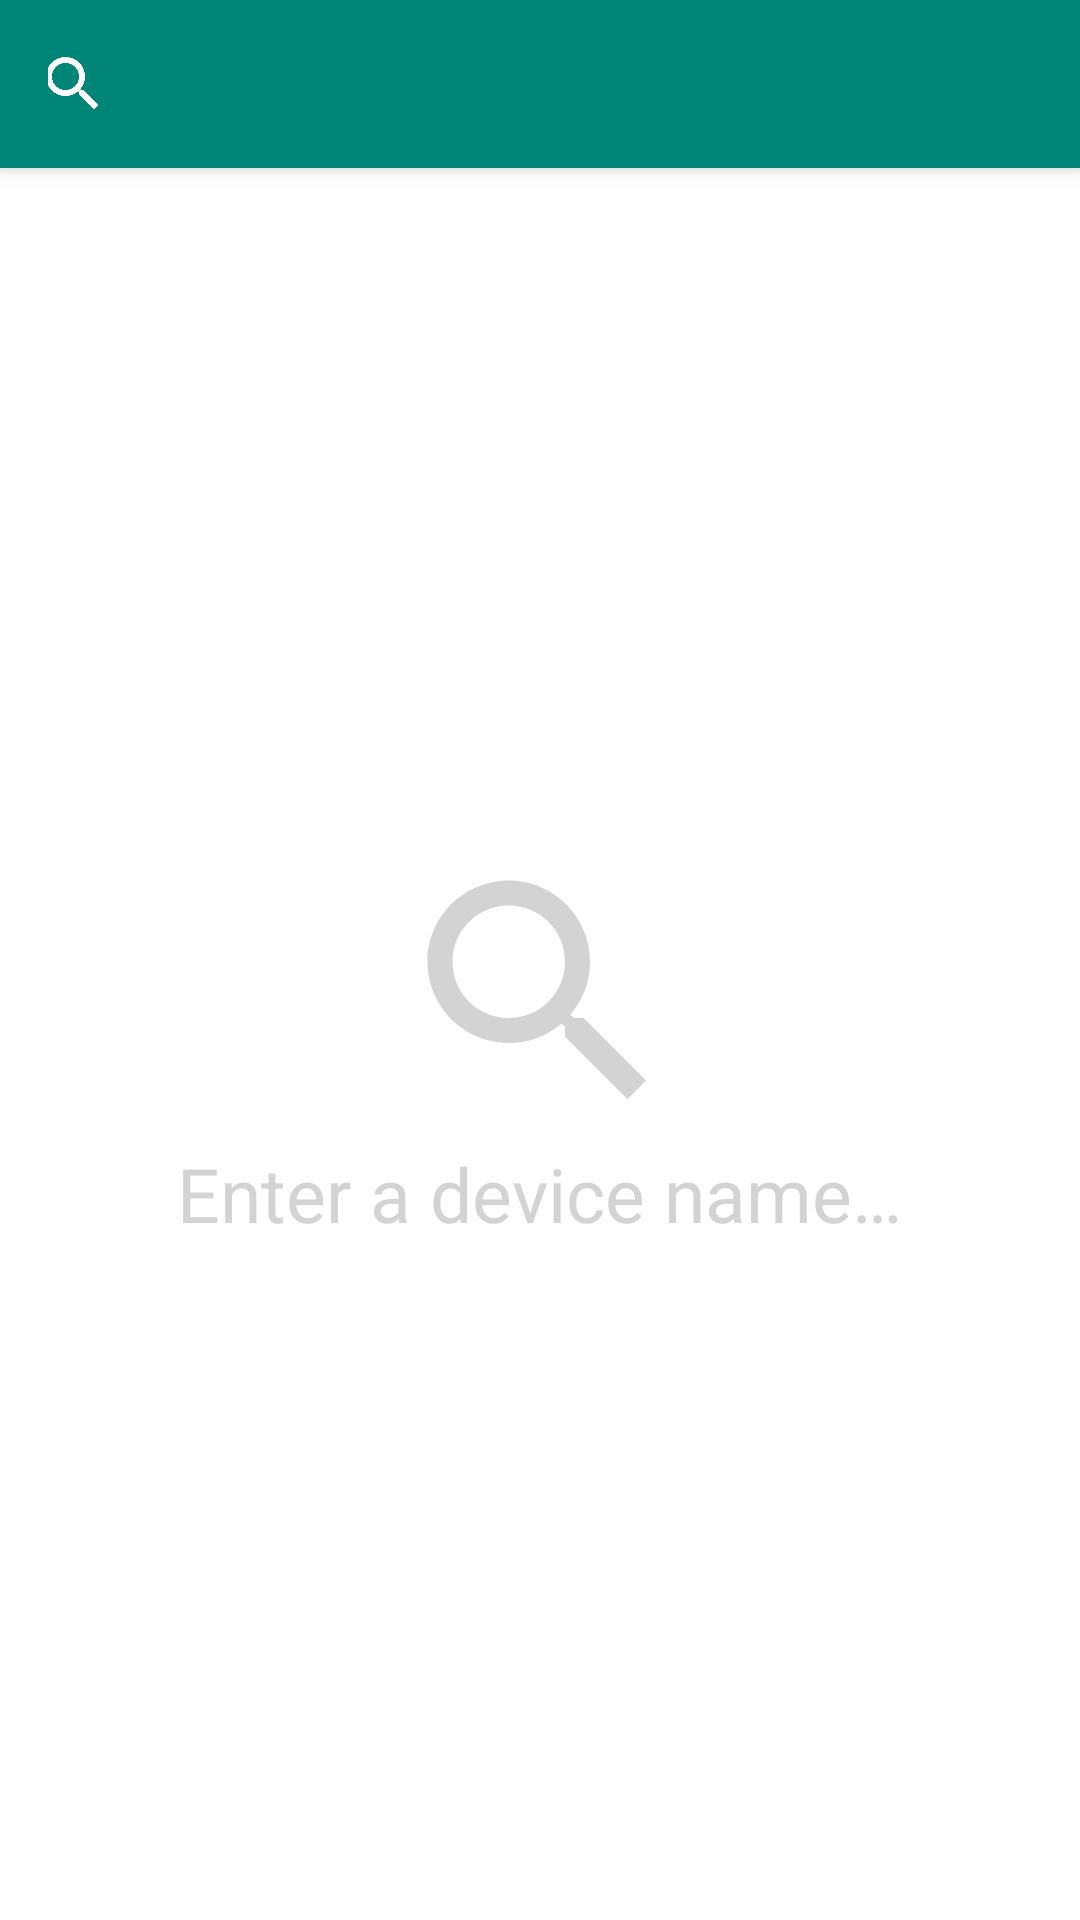

Here is an Android app screen rendered from its layout file. Give the layout XML and the strings, colors and styles it references.
<!-- AndroidManifest.xml: activity theme AppTheme.NoActionBar -->
<!-- res/layout/activity_auto_eq_selection.xml -->
<?xml version="1.0" encoding="utf-8"?>

<androidx.coordinatorlayout.widget.CoordinatorLayout
    xmlns:android="http://schemas.android.com/apk/res/android"
    xmlns:app="http://schemas.android.com/apk/res-auto"
    xmlns:tools="http://schemas.android.com/tools"
    android:layout_width="match_parent"
    android:layout_height="match_parent"
    tools:context=".activity.AutoEqSelectionActivity">

    <com.google.android.material.appbar.AppBarLayout
        android:layout_width="match_parent"
        android:layout_height="wrap_content"
        android:theme="@style/AppTheme.AppBarOverlay">

        <androidx.appcompat.widget.Toolbar
            android:id="@+id/toolbar"
            android:layout_width="match_parent"
            android:layout_height="?attr/actionBarSize"
            android:background="?attr/colorPrimary"
            app:popupTheme="@style/AppTheme.PopupOverlay">

            <androidx.appcompat.widget.SearchView
                android:id="@+id/search"
                android:layout_width="match_parent"
                android:layout_height="match_parent"
                android:paddingLeft="-16dp"
                android:paddingStart="-16dp"
                android:layout_gravity="center"
                android:gravity="center"
                android:searchIcon="@null">

                <requestFocus />

            </androidx.appcompat.widget.SearchView>

        </androidx.appcompat.widget.Toolbar>

    </com.google.android.material.appbar.AppBarLayout>

    <androidx.constraintlayout.widget.ConstraintLayout
        android:layout_width="match_parent"
        android:layout_height="match_parent"
        app:layout_behavior="@string/appbar_scrolling_view_behavior">

        <RelativeLayout
            android:id="@+id/search_emptyview"
            android:layout_width="match_parent"
            android:layout_height="match_parent">

            <LinearLayout
                android:orientation="vertical"
                android:layout_width="wrap_content"
                android:layout_height="wrap_content"
                android:layout_centerHorizontal="true"
                android:layout_centerVertical="true">

                <ImageView
                    android:gravity="center"
                    android:layout_width="match_parent"
                    android:layout_height="100dp"
                    app:srcCompat="@drawable/ic_search"
                    android:tint="@color/grayedOut"
                    tools:ignore="ContentDescription" />

                <TextView
                    android:id="@+id/search_emptyview_text"
                    android:layout_width="match_parent"
                    android:layout_height="wrap_content"
                    android:textSize="25sp"
                    android:textColor="@color/grayedOut"
                    android:gravity="center"
                    android:text="@string/autoeq_search_introduction"/>

            </LinearLayout>
        </RelativeLayout>

        <RelativeLayout
            android:id="@+id/search_progress"
            android:visibility="gone"
            android:layout_width="match_parent"
            android:layout_height="match_parent">

            <ProgressBar
                android:layout_gravity="center"
                android:layout_width="match_parent"
                android:layout_height="wrap_content"
                android:indeterminate="true"
                android:layout_centerInParent="true"/>
        </RelativeLayout>

        <androidx.recyclerview.widget.RecyclerView
            android:id="@+id/search_recyclerview"
            android:layout_width="match_parent"
            android:layout_height="match_parent"
            android:visibility="gone"
            android:clipToPadding="true" />

    </androidx.constraintlayout.widget.ConstraintLayout>

</androidx.coordinatorlayout.widget.CoordinatorLayout>
<!-- resources referenced by this layout -->
<resources>
  <color name="grayedOut">#d3d3d3</color>
  <!-- drawable ic_search (drawable) -->
  <vector xmlns:android="http://schemas.android.com/apk/res/android"
      android:width="24dp"
      android:height="24dp"
      android:viewportWidth="24"
      android:viewportHeight="24"
      android:tint="?attr/colorControlNormal">
    <path
        android:fillColor="@android:color/white"
        android:pathData="M15.5,14h-0.79l-0.28,-0.27C15.41,12.59 16,11.11 16,9.5 16,5.91 13.09,3 9.5,3S3,5.91 3,9.5 5.91,16 9.5,16c1.61,0 3.09,-0.59 4.23,-1.57l0.27,0.28v0.79l5,4.99L20.49,19l-4.99,-5zM9.5,14C7.01,14 5,11.99 5,9.5S7.01,5 9.5,5 14,7.01 14,9.5 11.99,14 9.5,14z"/>
  </vector>
  <string name="autoeq_search_introduction">Enter a device name…</string>
  <style name="AppTheme.AppBarOverlay" parent="ThemeOverlay.AppCompat.Dark.ActionBar" />
  <style name="AppTheme.PopupOverlay" parent="ThemeOverlay.AppCompat.Light" />
  <style name="AppTheme.NoActionBar">
          <item name="windowActionBar">false</item>
          <item name="windowNoTitle">true</item>
      </style>
</resources>
